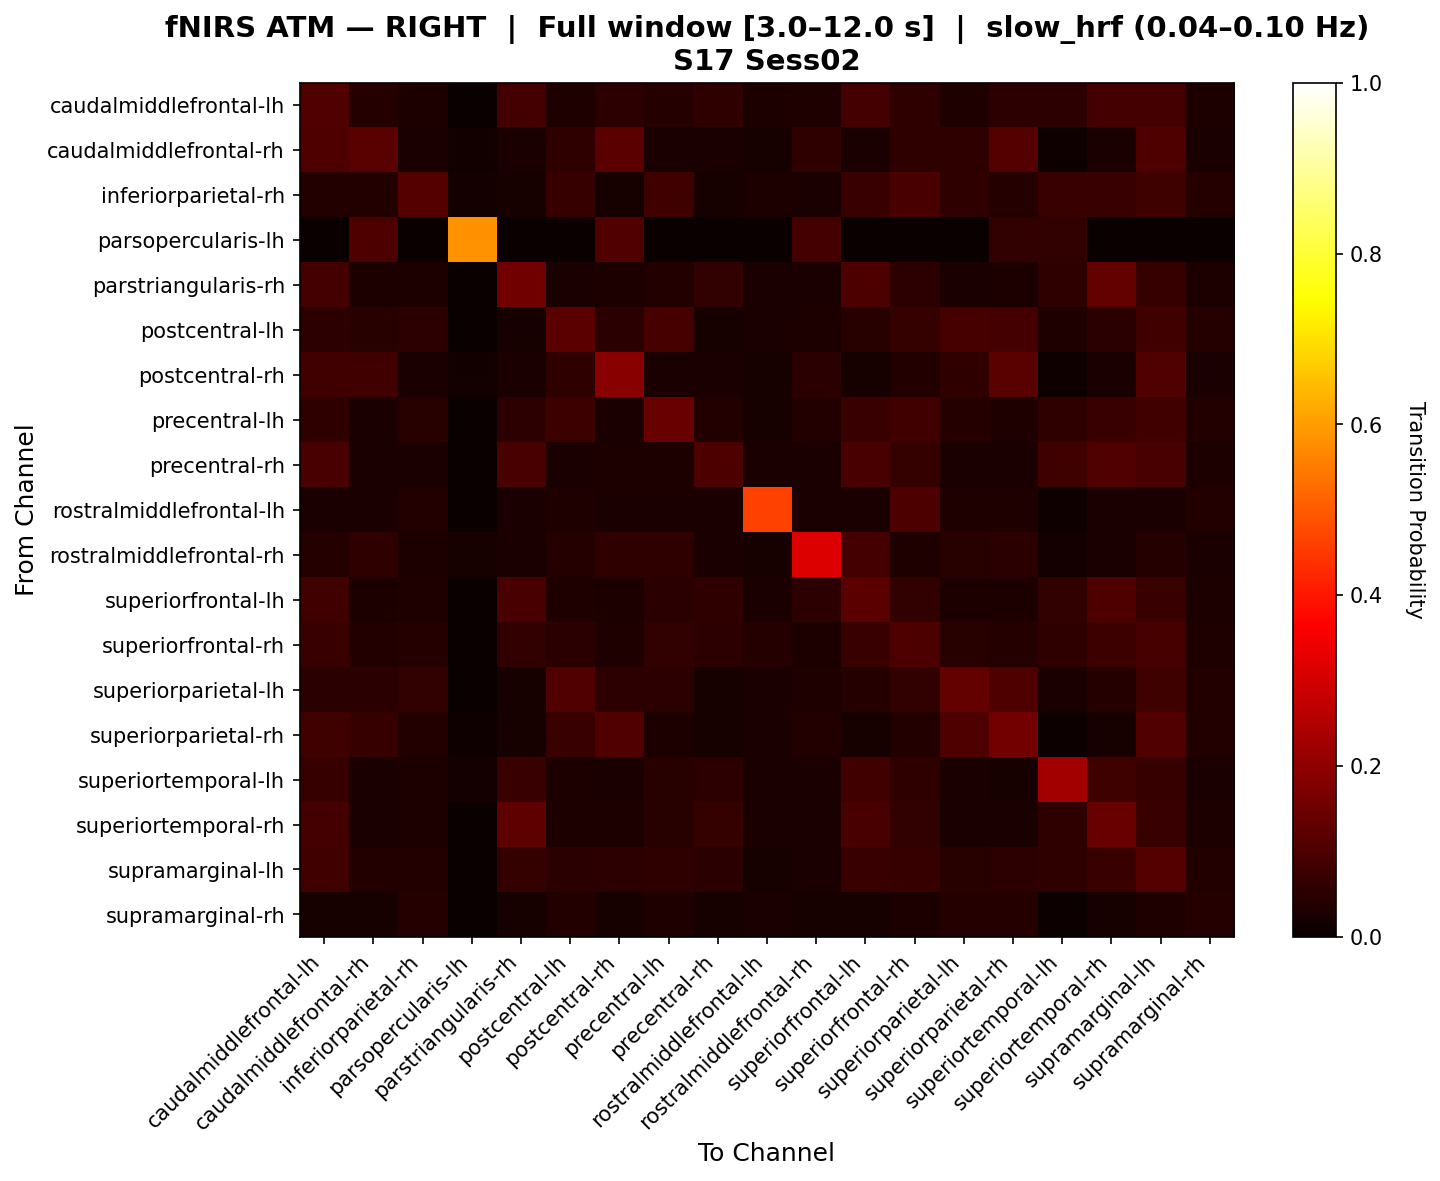

The data file committed next to this chart (first rows):
, caudalmiddlefrontal-lh, caudalmiddlefrontal-rh, inferiorparietal-rh, parsopercularis-lh, parstriangularis-rh, postcentral-lh, postcentral-rh, precentral-lh, precentral-rh, rostralmiddlefrontal-lh, rostralmiddlefrontal-rh, superiorfrontal-lh, superiorfrontal-rh, superiorparietal-lh, superiorparietal-rh, superiortemporal-lh, superiortemporal-rh, supramarginal-lh, supramarginal-rh
caudalmiddlefrontal-lh, 0.1055, 0.04272, 0.02832, 0.0, 0.0897, 0.03503, 0.05279, 0.03936, 0.05614, 0.02734, 0.03168, 0.08872, 0.05614, 0.03503, 0.05181, 0.05101, 0.0897, 0.0897, 0.0293
caudalmiddlefrontal-rh, 0.1017, 0.1202, 0.02525, 0.01347, 0.02441, 0.05566, 0.1219, 0.02525, 0.02441, 0.02273, 0.05519, 0.02357, 0.0565, 0.05566, 0.1126, 0.008418, 0.02525, 0.1025, 0.02525
inferiorparietal-rh, 0.03728, 0.03804, 0.1117, 0.01667, 0.02137, 0.06921, 0.02214, 0.07977, 0.02137, 0.02748, 0.02366, 0.07061, 0.09644, 0.05789, 0.04046, 0.07354, 0.0729, 0.07901, 0.04046
parsopercularis-lh, 0.0, 0.1, 0.0, 0.5838, 0.0, 0.0, 0.1056, 0.0, 0.0, 0.0, 0.08889, 0.0, 0.0, 0.0, 0.06111, 0.06061, 0.0, 0.0, 0.0
parstriangularis-rh, 0.08947, 0.02793, 0.02793, 0.0, 0.1547, 0.027, 0.02886, 0.03749, 0.06056, 0.02607, 0.027, 0.09903, 0.05287, 0.027, 0.02793, 0.05534, 0.1346, 0.06733, 0.02886
postcentral-lh, 0.05381, 0.0464, 0.05378, 0.0, 0.02181, 0.1225, 0.04718, 0.09087, 0.02181, 0.02492, 0.02922, 0.04562, 0.06316, 0.09046, 0.08656, 0.0316, 0.04718, 0.08345, 0.03972
postcentral-rh, 0.08583, 0.08417, 0.025, 0.01417, 0.02417, 0.05542, 0.1908, 0.025, 0.02417, 0.0225, 0.04958, 0.02333, 0.03625, 0.05542, 0.1175, 0.008333, 0.02583, 0.1075, 0.025
precentral-lh, 0.05781, 0.02389, 0.04574, 0.0, 0.05166, 0.07749, 0.02468, 0.1408, 0.03777, 0.02229, 0.03698, 0.0717, 0.08205, 0.04277, 0.03185, 0.05737, 0.07409, 0.08524, 0.03583
precentral-rh, 0.09487, 0.02708, 0.02708, 0.0, 0.09577, 0.02617, 0.02798, 0.02888, 0.09903, 0.02527, 0.02617, 0.09487, 0.06278, 0.02617, 0.02708, 0.07863, 0.1084, 0.09577, 0.02798
rostralmiddlefrontal-lh, 0.02559, 0.02559, 0.03656, 0.0, 0.02559, 0.03291, 0.02559, 0.02559, 0.02559, 0.4616, 0.02559, 0.02559, 0.09967, 0.03291, 0.03473, 0.009141, 0.02559, 0.02559, 0.03656
rostralmiddlefrontal-rh, 0.03925, 0.05594, 0.02922, 0.01962, 0.02421, 0.04008, 0.05594, 0.05595, 0.02421, 0.02254, 0.3141, 0.08686, 0.03214, 0.04676, 0.04843, 0.01628, 0.02421, 0.04008, 0.02421
superiorfrontal-lh, 0.08589, 0.0282, 0.03367, 0.0, 0.09512, 0.03367, 0.0282, 0.04837, 0.05572, 0.02632, 0.0529, 0.124, 0.06119, 0.03046, 0.02914, 0.06123, 0.1038, 0.07401, 0.0282
superiorfrontal-rh, 0.07288, 0.03832, 0.0414, 0.0, 0.06044, 0.05025, 0.03473, 0.06077, 0.05159, 0.04107, 0.02863, 0.07288, 0.1006, 0.04583, 0.0414, 0.05785, 0.07622, 0.09091, 0.03422
superiorparietal-lh, 0.04965, 0.0504, 0.06084, 0.0, 0.02099, 0.1076, 0.05115, 0.05184, 0.02099, 0.02399, 0.03454, 0.03985, 0.05865, 0.1355, 0.1054, 0.02635, 0.04135, 0.082, 0.03898
superiorparietal-rh, 0.07957, 0.06826, 0.03623, 0.007971, 0.02029, 0.07406, 0.109, 0.02826, 0.02029, 0.02464, 0.03754, 0.02101, 0.03681, 0.1048, 0.1586, 0.006522, 0.02174, 0.1075, 0.03696
superiortemporal-lh, 0.06996, 0.02419, 0.02843, 0.01562, 0.07288, 0.02843, 0.02419, 0.04496, 0.05323, 0.02419, 0.02419, 0.08226, 0.05746, 0.0253, 0.02218, 0.2301, 0.07823, 0.06996, 0.02419
superiortemporal-rh, 0.08743, 0.02703, 0.03038, 0.0, 0.1252, 0.02948, 0.02793, 0.04561, 0.06558, 0.02523, 0.02613, 0.0975, 0.05993, 0.02613, 0.02703, 0.05779, 0.1421, 0.07155, 0.02793
supramarginal-lh, 0.08503, 0.03681, 0.03818, 0.0, 0.06295, 0.04946, 0.05394, 0.05679, 0.04988, 0.02215, 0.02621, 0.07196, 0.06838, 0.0462, 0.05452, 0.05772, 0.07354, 0.1099, 0.03639
supramarginal-rh, 0.0205, 0.02123, 0.04026, 0.0, 0.02123, 0.0388, 0.02196, 0.03294, 0.02123, 0.02709, 0.0205, 0.0205, 0.03001, 0.03953, 0.03953, 0.007321, 0.02269, 0.03221, 0.04246
